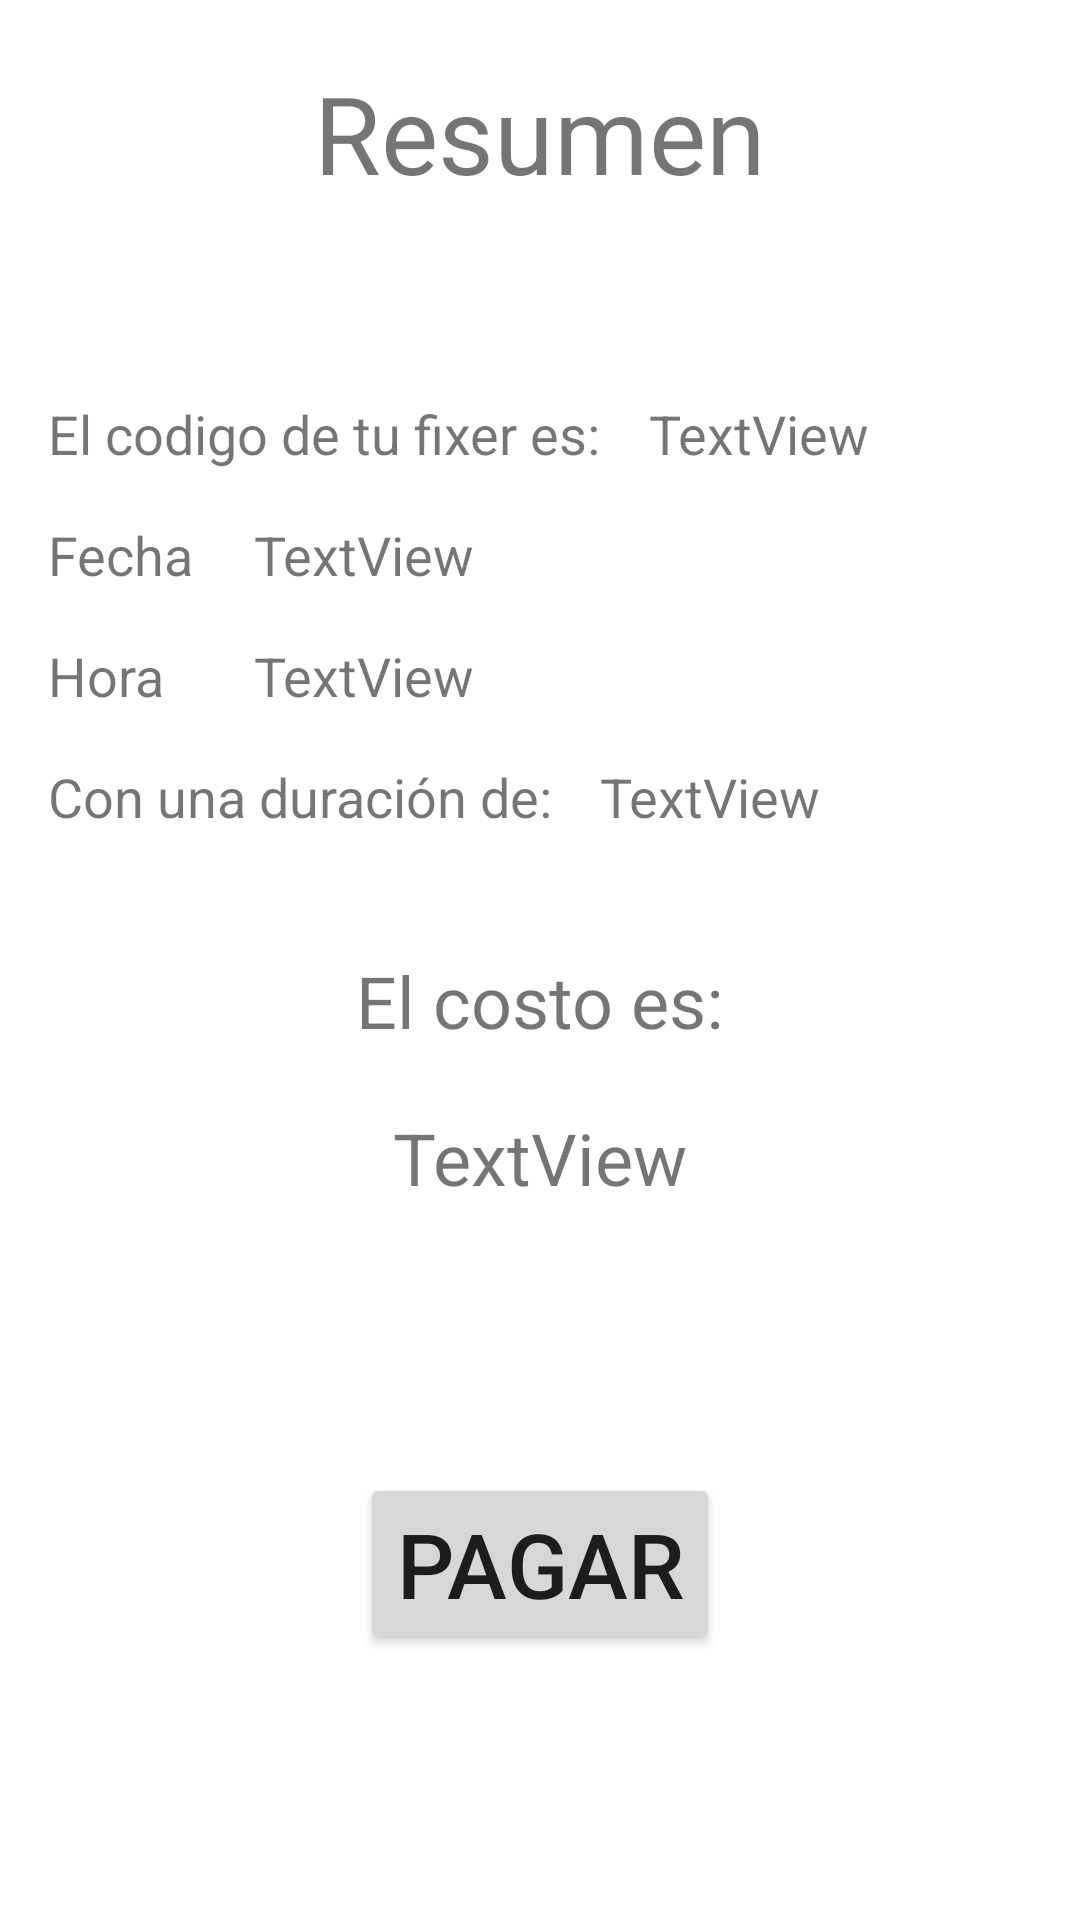

This screen was rendered from an Android layout file. Write that file and the resources it references.
<!-- AndroidManifest.xml: application theme Theme.Arreglaloapp -->
<!-- res/layout/activity_fix__data.xml -->
<?xml version="1.0" encoding="utf-8"?>
<androidx.constraintlayout.widget.ConstraintLayout xmlns:android="http://schemas.android.com/apk/res/android"
    xmlns:app="http://schemas.android.com/apk/res-auto"
    xmlns:tools="http://schemas.android.com/tools"
    android:layout_width="match_parent"
    android:layout_height="match_parent"
    tools:context=".fix_Data">

    <TextView
        android:id="@+id/textView5"
        android:layout_width="wrap_content"
        android:layout_height="wrap_content"
        android:layout_marginTop="20dp"
        android:text="Resumen"
        android:textSize="36sp"
        app:layout_constraintEnd_toEndOf="parent"
        app:layout_constraintStart_toStartOf="parent"
        app:layout_constraintTop_toTopOf="parent" />

    <TextView
        android:id="@+id/txt_fixId"
        android:layout_width="wrap_content"
        android:layout_height="wrap_content"
        android:layout_marginLeft="16dp"
        android:layout_marginStart="16dp"
        android:layout_marginTop="64dp"
        android:text="TextView"
        android:textSize="18sp"
        app:layout_constraintStart_toEndOf="@+id/textView11"
        app:layout_constraintTop_toBottomOf="@+id/textView5" />

    <TextView
        android:id="@+id/txt_datefix"
        android:layout_width="wrap_content"
        android:layout_height="wrap_content"
        android:layout_marginLeft="20dp"
        android:layout_marginStart="20dp"
        android:layout_marginTop="16dp"
        android:text="TextView"
        android:textSize="18sp"
        app:layout_constraintStart_toEndOf="@+id/textView12"
        app:layout_constraintTop_toBottomOf="@+id/txt_fixId" />

    <TextView
        android:id="@+id/txt_hourfix"
        android:layout_width="wrap_content"
        android:layout_height="wrap_content"
        android:layout_marginTop="16dp"
        android:text="TextView"
        android:textSize="18sp"
        app:layout_constraintStart_toStartOf="@+id/txt_datefix"
        app:layout_constraintTop_toBottomOf="@+id/txt_datefix" />

    <TextView
        android:id="@+id/textView10"
        android:layout_width="wrap_content"
        android:layout_height="wrap_content"
        android:layout_marginLeft="16dp"
        android:layout_marginStart="16dp"
        android:layout_marginTop="16dp"
        android:text="Hora"
        android:textSize="18sp"
        app:layout_constraintStart_toStartOf="parent"
        app:layout_constraintTop_toBottomOf="@+id/textView12" />

    <TextView
        android:id="@+id/textView11"
        android:layout_width="wrap_content"
        android:layout_height="wrap_content"
        android:layout_marginLeft="16dp"
        android:layout_marginStart="16dp"
        android:layout_marginTop="64dp"
        android:text="El codigo de tu fixer es:"
        android:textSize="18sp"
        app:layout_constraintStart_toStartOf="parent"
        app:layout_constraintTop_toBottomOf="@+id/textView5" />

    <TextView
        android:id="@+id/textView12"
        android:layout_width="wrap_content"
        android:layout_height="wrap_content"
        android:layout_marginLeft="16dp"
        android:layout_marginStart="16dp"
        android:layout_marginTop="16dp"
        android:text="Fecha"
        android:textSize="18sp"
        app:layout_constraintStart_toStartOf="parent"
        app:layout_constraintTop_toBottomOf="@+id/textView11" />

    <TextView
        android:id="@+id/txt_costfix"
        android:layout_width="wrap_content"
        android:layout_height="wrap_content"
        android:layout_marginTop="20dp"
        android:text="TextView"
        android:textSize="24sp"
        app:layout_constraintEnd_toEndOf="parent"
        app:layout_constraintStart_toStartOf="parent"
        app:layout_constraintTop_toBottomOf="@+id/textView21" />

    <TextView
        android:id="@+id/textView21"
        android:layout_width="wrap_content"
        android:layout_height="wrap_content"
        android:layout_marginTop="80dp"
        android:text="El costo es:"
        android:textSize="24sp"
        app:layout_constraintEnd_toEndOf="parent"
        app:layout_constraintStart_toStartOf="parent"
        app:layout_constraintTop_toBottomOf="@+id/textView10" />

    <TextView
        android:id="@+id/txt_duracion"
        android:layout_width="wrap_content"
        android:layout_height="wrap_content"
        android:layout_marginLeft="16dp"
        android:layout_marginStart="16dp"
        android:layout_marginTop="16dp"
        android:text="TextView"
        android:textSize="18sp"
        app:layout_constraintStart_toEndOf="@+id/textView23"
        app:layout_constraintTop_toBottomOf="@+id/txt_hourfix" />

    <TextView
        android:id="@+id/textView23"
        android:layout_width="wrap_content"
        android:layout_height="wrap_content"
        android:layout_marginLeft="16dp"
        android:layout_marginStart="16dp"
        android:layout_marginTop="16dp"
        android:text="Con una duración de:"
        android:textSize="18sp"
        app:layout_constraintStart_toStartOf="parent"
        app:layout_constraintTop_toBottomOf="@+id/textView10" />

    <Button
        android:id="@+id/button3"
        android:layout_width="wrap_content"
        android:layout_height="wrap_content"
        android:text="Pagar"
        android:textSize="30sp"
        app:layout_constraintBottom_toBottomOf="parent"
        app:layout_constraintEnd_toEndOf="parent"
        app:layout_constraintStart_toStartOf="parent"
        app:layout_constraintTop_toBottomOf="@+id/txt_costfix" />
</androidx.constraintlayout.widget.ConstraintLayout>
<!-- resources referenced by this layout -->
<resources>
  <style name="Theme.Arreglaloapp" parent="Theme.MaterialComponents.DayNight.DarkActionBar">
          
          <item name="colorPrimary">@color/purple_500</item>
          <item name="colorPrimaryVariant">@color/purple_700</item>
          <item name="colorOnPrimary">@color/white</item>
          
          <item name="colorSecondary">@color/arre_darkBlue</item>
          <item name="colorSecondaryVariant">@color/arre_blue</item>
          <item name="colorOnSecondary">@color/black</item>
          
          <item name="android:statusBarColor" tools:targetApi="l">?attr/colorPrimaryVariant</item>
          
  
      </style>
  <color name="purple_500">#90bf01</color>
  <color name="purple_700">#90bf01</color>
  <color name="white">#FFFFFFFF</color>
  <color name="arre_darkBlue">#00a7c5</color>
  <color name="arre_blue">#40bfcb</color>
  <color name="black">#FF000000</color>
</resources>
